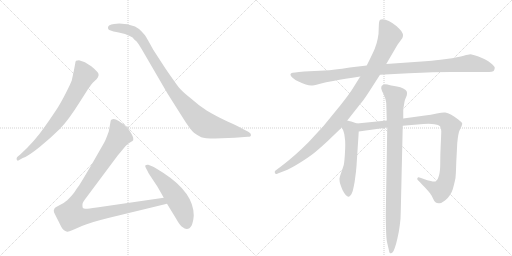
t = 0.00 s
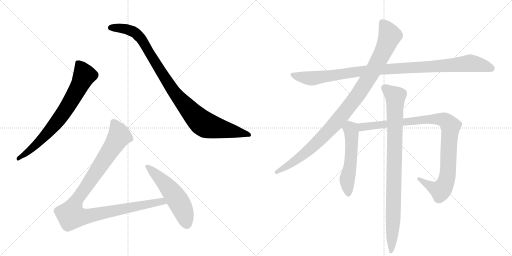
t = 1.76 s
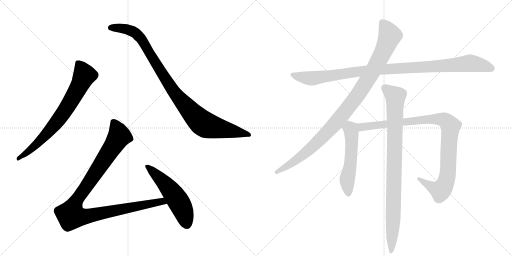
t = 3.53 s
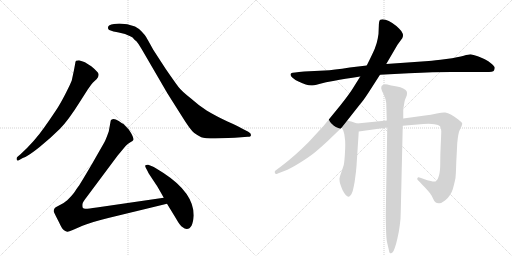
t = 5.29 s
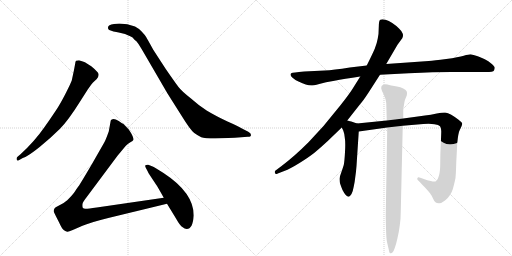
t = 7.06 s
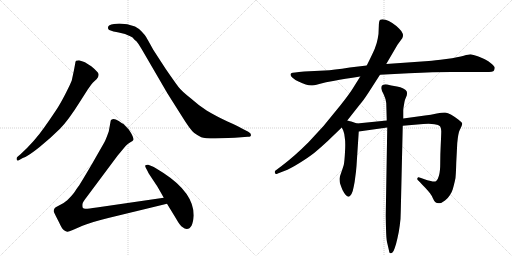
t = 8.82 s

The animated SVG that drew these frames (rendered in a browser with its animation timeline set to each time). Animation: 9 CSS @keyframes rules; one cycle of 8.82 s.

<svg version="1.1" viewBox="0 0 2048 1024" xmlns="http://www.w3.org/2000/svg">
  <g stroke="lightgray" stroke-dasharray="1,1" stroke-width="1" transform="scale(4, 4)">
    <line x1="0" y1="0" x2="256" y2="256"></line>
    <line x1="256" y1="0" x2="0" y2="256"></line>
    <line x1="128" y1="0" x2="128" y2="256"></line>
    <line x1="0" y1="128" x2="256" y2="128"></line>
    <line x1="256" y1="0" x2="512" y2="256"></line>
    <line x1="512" y1="0" x2="256" y2="256"></line>
    <line x1="384" y1="0" x2="384" y2="256"></line>
    <line x1="256" y1="128" x2="512" y2="128"></line>
  </g>
<g transform="scale(1, -1) translate(0, -850)">
   <style type="text/css">
    @keyframes keyframes0 {
      from {
       stroke: black;
       stroke-dashoffset: 744;
       stroke-width: 128;
       }
       71% {
       animation-timing-function: step-end;
       stroke: black;
       stroke-dashoffset: 0;
       stroke-width: 128;
       }
       to {
       stroke: black;
       stroke-width: 1024;
       }
       }
       #make-me-a-hanzi-animation-0 {
         animation: keyframes0 0.855469s both;
         animation-delay: 0.000000s;
         animation-timing-function: linear;
       }
    @keyframes keyframes1 {
      from {
       stroke: black;
       stroke-dashoffset: 1001;
       stroke-width: 128;
       }
       77% {
       animation-timing-function: step-end;
       stroke: black;
       stroke-dashoffset: 0;
       stroke-width: 128;
       }
       to {
       stroke: black;
       stroke-width: 1024;
       }
       }
       #make-me-a-hanzi-animation-1 {
         animation: keyframes1 1.064616s both;
         animation-delay: 0.855469s;
         animation-timing-function: linear;
       }
    @keyframes keyframes2 {
      from {
       stroke: black;
       stroke-dashoffset: 1068;
       stroke-width: 128;
       }
       78% {
       animation-timing-function: step-end;
       stroke: black;
       stroke-dashoffset: 0;
       stroke-width: 128;
       }
       to {
       stroke: black;
       stroke-width: 1024;
       }
       }
       #make-me-a-hanzi-animation-2 {
         animation: keyframes2 1.119141s both;
         animation-delay: 1.920085s;
         animation-timing-function: linear;
       }
    @keyframes keyframes3 {
      from {
       stroke: black;
       stroke-dashoffset: 541;
       stroke-width: 128;
       }
       64% {
       animation-timing-function: step-end;
       stroke: black;
       stroke-dashoffset: 0;
       stroke-width: 128;
       }
       to {
       stroke: black;
       stroke-width: 1024;
       }
       }
       #make-me-a-hanzi-animation-3 {
         animation: keyframes3 0.690267s both;
         animation-delay: 3.039225s;
         animation-timing-function: linear;
       }
    @keyframes keyframes4 {
      from {
       stroke: black;
       stroke-dashoffset: 1062;
       stroke-width: 128;
       }
       78% {
       animation-timing-function: step-end;
       stroke: black;
       stroke-dashoffset: 0;
       stroke-width: 128;
       }
       to {
       stroke: black;
       stroke-width: 1024;
       }
       }
       #make-me-a-hanzi-animation-4 {
         animation: keyframes4 1.114258s both;
         animation-delay: 3.729492s;
         animation-timing-function: linear;
       }
    @keyframes keyframes5 {
      from {
       stroke: black;
       stroke-dashoffset: 1040;
       stroke-width: 128;
       }
       77% {
       animation-timing-function: step-end;
       stroke: black;
       stroke-dashoffset: 0;
       stroke-width: 128;
       }
       to {
       stroke: black;
       stroke-width: 1024;
       }
       }
       #make-me-a-hanzi-animation-5 {
         animation: keyframes5 1.096354s both;
         animation-delay: 4.843750s;
         animation-timing-function: linear;
       }
    @keyframes keyframes6 {
      from {
       stroke: black;
       stroke-dashoffset: 543;
       stroke-width: 128;
       }
       64% {
       animation-timing-function: step-end;
       stroke: black;
       stroke-dashoffset: 0;
       stroke-width: 128;
       }
       to {
       stroke: black;
       stroke-width: 1024;
       }
       }
       #make-me-a-hanzi-animation-6 {
         animation: keyframes6 0.691895s both;
         animation-delay: 5.940104s;
         animation-timing-function: linear;
       }
    @keyframes keyframes7 {
      from {
       stroke: black;
       stroke-dashoffset: 1006;
       stroke-width: 128;
       }
       77% {
       animation-timing-function: step-end;
       stroke: black;
       stroke-dashoffset: 0;
       stroke-width: 128;
       }
       to {
       stroke: black;
       stroke-width: 1024;
       }
       }
       #make-me-a-hanzi-animation-7 {
         animation: keyframes7 1.068685s both;
         animation-delay: 6.631999s;
         animation-timing-function: linear;
       }
    @keyframes keyframes8 {
      from {
       stroke: black;
       stroke-dashoffset: 931;
       stroke-width: 128;
       }
       75% {
       animation-timing-function: step-end;
       stroke: black;
       stroke-dashoffset: 0;
       stroke-width: 128;
       }
       to {
       stroke: black;
       stroke-width: 1024;
       }
       }
       #make-me-a-hanzi-animation-8 {
         animation: keyframes8 1.007650s both;
         animation-delay: 7.700684s;
         animation-timing-function: linear;
       }
</style>
<path d="M 91 218 Q 112 225 158.5 262.5 Q 205 300 239 334 Q 273 368 321 445 L 351 492 Q 368 516 371 519 L 387 534 Q 400 551 390.5 561.5 Q 381 572 365 585 Q 344 599 337 602 L 316 609 Q 310 609 304 607 Q 301 602 301 597 L 296 570 L 287 528 Q 284 519 265.5 482 Q 247 445 232 421.5 Q 217 398 177.5 341 Q 138 284 82 233 L 69 222 Q 65 218 67 211.5 Q 69 205 77 210 L 91 218 Z" fill="lightgray"></path> 
<path d="M 456 754 Q 432 752 432 740 Q 431 733 437 730 L 454 724 Q 466 722 475 720 L 500 714 L 523 704 Q 530 702 538 691 Q 547 685 554 674 L 567 653 L 670 476 L 725 389 Q 762 329 777 318 Q 792 307 805 301.5 Q 818 296 861 296 L 939 299 L 991 303 Q 1004 303 1004 310.5 Q 1004 318 993 323 L 964 338 Q 949 347 910 364 Q 857 390 826.5 408.5 Q 796 427 764 456 Q 727 485 714 502 Q 701 519 663 574 L 613 651 Q 590 693 584.5 702 Q 579 711 566.5 724 Q 554 737 540 744 Q 510 756 477 756 L 456 754 Z" fill="lightgray"></path> 
<path d="M 655 59 L 387 20 Q 347 14 341 15 Q 334 16 331 19 Q 329 25 330 34 Q 331 42 347 62 L 470 227 L 490 251 Q 503 268 511 274 L 523 282 Q 532 287 533 290 Q 537 300 515 332 L 494 354 Q 488 357 475 366 Q 462 374 454 374 Q 445 373 443 368 L 435 324 Q 422 288 417 280 L 369 196 Q 321 114 314 105 Q 307 96 299 83 Q 290 70 269 49 Q 253 35 236 28 Q 219 20 218 16 Q 213 8 216 1 Q 219 -6 236 -39 Q 248 -66 256 -71 Q 264 -76 269 -77 Q 273 -78 291 -70 L 330 -53 Q 357 -41 433 -22 L 668 35 C 697 42 685 63 655 59 Z" fill="lightgray"></path> 
<path d="M 775 -12 Q 775 79 654 158 Q 619 181 608 185 L 593 191 Q 586 192 582 189 Q 579 186 583.5 178 Q 588 170 590 166 L 595 156 L 624 112 Q 630 104 655 59 L 668 35 L 704 -24 Q 720 -53 731 -59 Q 738 -66 747 -66 Q 771 -66 775 -12 Z" fill="lightgray"></path> 
<path d="M 1520 551 L 1635 557 Q 1739 562 1804 562 L 1943 562 Q 1973 562 1976 568 Q 1979 574 1979 579 Q 1979 584 1966 595 Q 1953 606 1941 612 Q 1930 618 1911 625 Q 1892 632 1882 633 Q 1875 633 1855 627 Q 1835 621 1785 614 Q 1736 608 1715 606 L 1545 594 L 1467 588 L 1399 580 Q 1333 570 1299 568 L 1217 564 Q 1169 560 1167 558 Q 1163 556 1162 553 L 1162 551 Q 1162 547 1169 540 Q 1177 532 1194 524 Q 1211 516 1223 512 Q 1235 508 1245 508 Q 1253 508 1277 514 Q 1301 521 1338 527 Q 1375 534 1441 544 L 1520 551 Z" fill="lightgray"></path> 
<path d="M 1441 544 L 1411 496 Q 1399 476 1361 428 L 1294 346 L 1235 282 Q 1205 252 1180 230 Q 1155 208 1125 185 L 1101 167 Q 1099 165 1099 162 Q 1099 160 1100 157 Q 1102 154 1105 154 Q 1107 154 1111 156 L 1137 166 Q 1161 175 1198 198 Q 1235 221 1259 240 Q 1283 260 1311 286 L 1367 340 L 1389 368 L 1441 434 Q 1452 446 1473 478 L 1520 551 L 1545 594 L 1590 671 L 1609 697 Q 1612 703 1612 709 Q 1612 712 1611 715 Q 1609 724 1596 736 Q 1583 749 1569 758 Q 1555 767 1542 771 Q 1535 773 1530 773 Q 1525 773 1521 771 Q 1515 768 1515 740 Q 1515 712 1511 696 Q 1508 678 1499 655 Q 1489 632 1467 588 L 1441 544 Z" fill="lightgray"></path> 
<path d="M 1367 340 L 1373 328 Q 1377 318 1379 300 Q 1381 289 1381 270 Q 1381 258 1380 242 Q 1378 204 1375 190 Q 1371 177 1365 160 Q 1359 144 1358 136 L 1358 132 Q 1358 124 1361 114 Q 1365 102 1370 90 Q 1376 78 1383 70 Q 1389 63 1394 63 L 1395 63 Q 1399 63 1406 74 Q 1412 86 1415 104 Q 1419 122 1421 141 Q 1424 160 1426 186 L 1435 324 C 1437 353 1437 353 1428 356 L 1405 364 Q 1403 365 1389 368 C 1360 375 1354 367 1367 340 Z" fill="lightgray"></path> 
<path d="M 1435 324 L 1549 340 L 1611 347 L 1693 354 Q 1704 355 1714 355 Q 1728 355 1738 353 Q 1755 351 1760 345 Q 1765 340 1765 325 Q 1765 312 1763 273 Q 1761 234 1761 200 Q 1761 165 1756 148 Q 1751 130 1745 126 Q 1742 124 1736 124 Q 1731 124 1723 126 Q 1708 129 1698 133 L 1684 138 Q 1676 141 1674 141 L 1673 141 Q 1671 140 1671 139 Q 1669 138 1669 135 Q 1669 132 1671 130 L 1681 120 Q 1688 112 1700 100 Q 1713 86 1720 77 Q 1727 68 1732 56 Q 1737 44 1742 41 Q 1747 37 1755 37 L 1757 37 Q 1766 37 1780 48 Q 1794 60 1800 70 Q 1807 80 1811 93 Q 1815 107 1819 124 Q 1823 140 1823 152 Q 1824 163 1825 200 Q 1827 237 1829 278 Q 1833 319 1839 330 Q 1849 350 1849 356 Q 1849 360 1833 372 Q 1817 384 1805 391 Q 1791 398 1781 400 L 1777 400 Q 1767 400 1747 396 Q 1723 391 1700 388 L 1613 376 L 1547 368 L 1428 356 C 1398 353 1405 320 1435 324 Z" fill="lightgray"></path> 
<path d="M 1549 340 L 1543 -10 Q 1543 -22 1544 -63 Q 1545 -104 1548 -118 L 1555 -148 Q 1557 -160 1559 -162 Q 1561 -163 1563 -163 Q 1564 -163 1566 -162 Q 1569 -162 1571 -158 Q 1575 -154 1579 -142 Q 1584 -129 1590 -102 Q 1596 -76 1599 -52 Q 1603 -27 1603 4 L 1611 347 L 1613 376 L 1613 409 Q 1613 416 1616 431 Q 1618 446 1620 451 L 1627 468 Q 1628 473 1628 477 Q 1628 481 1627 484 Q 1625 490 1613 496 Q 1602 502 1588 504 L 1565 508 Q 1546 513 1542 513 Q 1533 512 1528 508 Q 1525 505 1525 499 L 1525 496 Q 1526 488 1535 472 Q 1543 455 1545 438 L 1547 368 L 1549 340 Z" fill="lightgray"></path> 
      <clipPath id="make-me-a-hanzi-clip-0">
      <path d="M 91 218 Q 112 225 158.5 262.5 Q 205 300 239 334 Q 273 368 321 445 L 351 492 Q 368 516 371 519 L 387 534 Q 400 551 390.5 561.5 Q 381 572 365 585 Q 344 599 337 602 L 316 609 Q 310 609 304 607 Q 301 602 301 597 L 296 570 L 287 528 Q 284 519 265.5 482 Q 247 445 232 421.5 Q 217 398 177.5 341 Q 138 284 82 233 L 69 222 Q 65 218 67 211.5 Q 69 205 77 210 L 91 218 Z" fill="lightgray"></path>
      </clipPath>
      <path clip-path="url(#make-me-a-hanzi-clip-0)" d="M 311 599 L 338 549 L 289 454 L 253 397 L 197 326 L 129 257 L 73 216 " fill="none" id="make-me-a-hanzi-animation-0" stroke-dasharray="616 1232" stroke-linecap="round"></path>

      <clipPath id="make-me-a-hanzi-clip-1">
      <path d="M 456 754 Q 432 752 432 740 Q 431 733 437 730 L 454 724 Q 466 722 475 720 L 500 714 L 523 704 Q 530 702 538 691 Q 547 685 554 674 L 567 653 L 670 476 L 725 389 Q 762 329 777 318 Q 792 307 805 301.5 Q 818 296 861 296 L 939 299 L 991 303 Q 1004 303 1004 310.5 Q 1004 318 993 323 L 964 338 Q 949 347 910 364 Q 857 390 826.5 408.5 Q 796 427 764 456 Q 727 485 714 502 Q 701 519 663 574 L 613 651 Q 590 693 584.5 702 Q 579 711 566.5 724 Q 554 737 540 744 Q 510 756 477 756 L 456 754 Z" fill="lightgray"></path>
      </clipPath>
      <path clip-path="url(#make-me-a-hanzi-clip-1)" d="M 443 739 L 506 734 L 548 713 L 582 668 L 687 495 L 765 401 L 811 357 L 867 338 L 995 311 " fill="none" id="make-me-a-hanzi-animation-1" stroke-dasharray="873 1746" stroke-linecap="round"></path>

      <clipPath id="make-me-a-hanzi-clip-2">
      <path d="M 655 59 L 387 20 Q 347 14 341 15 Q 334 16 331 19 Q 329 25 330 34 Q 331 42 347 62 L 470 227 L 490 251 Q 503 268 511 274 L 523 282 Q 532 287 533 290 Q 537 300 515 332 L 494 354 Q 488 357 475 366 Q 462 374 454 374 Q 445 373 443 368 L 435 324 Q 422 288 417 280 L 369 196 Q 321 114 314 105 Q 307 96 299 83 Q 290 70 269 49 Q 253 35 236 28 Q 219 20 218 16 Q 213 8 216 1 Q 219 -6 236 -39 Q 248 -66 256 -71 Q 264 -76 269 -77 Q 273 -78 291 -70 L 330 -53 Q 357 -41 433 -22 L 668 35 C 697 42 685 63 655 59 Z" fill="lightgray"></path>
      </clipPath>
      <path clip-path="url(#make-me-a-hanzi-clip-2)" d="M 455 358 L 477 306 L 307 50 L 289 12 L 285 -12 L 333 -17 L 647 45 L 659 38 " fill="none" id="make-me-a-hanzi-animation-2" stroke-dasharray="940 1880" stroke-linecap="round"></path>

      <clipPath id="make-me-a-hanzi-clip-3">
      <path d="M 775 -12 Q 775 79 654 158 Q 619 181 608 185 L 593 191 Q 586 192 582 189 Q 579 186 583.5 178 Q 588 170 590 166 L 595 156 L 624 112 Q 630 104 655 59 L 668 35 L 704 -24 Q 720 -53 731 -59 Q 738 -66 747 -66 Q 771 -66 775 -12 Z" fill="lightgray"></path>
      </clipPath>
      <path clip-path="url(#make-me-a-hanzi-clip-3)" d="M 589 184 L 647 130 L 699 67 L 729 15 L 747 -46 " fill="none" id="make-me-a-hanzi-animation-3" stroke-dasharray="413 826" stroke-linecap="round"></path>

      <clipPath id="make-me-a-hanzi-clip-4">
      <path d="M 1520 551 L 1635 557 Q 1739 562 1804 562 L 1943 562 Q 1973 562 1976 568 Q 1979 574 1979 579 Q 1979 584 1966 595 Q 1953 606 1941 612 Q 1930 618 1911 625 Q 1892 632 1882 633 Q 1875 633 1855 627 Q 1835 621 1785 614 Q 1736 608 1715 606 L 1545 594 L 1467 588 L 1399 580 Q 1333 570 1299 568 L 1217 564 Q 1169 560 1167 558 Q 1163 556 1162 553 L 1162 551 Q 1162 547 1169 540 Q 1177 532 1194 524 Q 1211 516 1223 512 Q 1235 508 1245 508 Q 1253 508 1277 514 Q 1301 521 1338 527 Q 1375 534 1441 544 L 1520 551 Z" fill="lightgray"></path>
      </clipPath>
      <path clip-path="url(#make-me-a-hanzi-clip-4)" d="M 1168 552 L 1242 537 L 1492 570 L 1882 597 L 1967 576 " fill="none" id="make-me-a-hanzi-animation-4" stroke-dasharray="934 1868" stroke-linecap="round"></path>

      <clipPath id="make-me-a-hanzi-clip-5">
      <path d="M 1441 544 L 1411 496 Q 1399 476 1361 428 L 1294 346 L 1235 282 Q 1205 252 1180 230 Q 1155 208 1125 185 L 1101 167 Q 1099 165 1099 162 Q 1099 160 1100 157 Q 1102 154 1105 154 Q 1107 154 1111 156 L 1137 166 Q 1161 175 1198 198 Q 1235 221 1259 240 Q 1283 260 1311 286 L 1367 340 L 1389 368 L 1441 434 Q 1452 446 1473 478 L 1520 551 L 1545 594 L 1590 671 L 1609 697 Q 1612 703 1612 709 Q 1612 712 1611 715 Q 1609 724 1596 736 Q 1583 749 1569 758 Q 1555 767 1542 771 Q 1535 773 1530 773 Q 1525 773 1521 771 Q 1515 768 1515 740 Q 1515 712 1511 696 Q 1508 678 1499 655 Q 1489 632 1467 588 L 1441 544 Z" fill="lightgray"></path>
      </clipPath>
      <path clip-path="url(#make-me-a-hanzi-clip-5)" d="M 1528 762 L 1547 735 L 1557 701 L 1496 572 L 1427 464 L 1341 356 L 1249 262 L 1170 199 L 1106 161 " fill="none" id="make-me-a-hanzi-animation-5" stroke-dasharray="912 1824" stroke-linecap="round"></path>

      <clipPath id="make-me-a-hanzi-clip-6">
      <path d="M 1367 340 L 1373 328 Q 1377 318 1379 300 Q 1381 289 1381 270 Q 1381 258 1380 242 Q 1378 204 1375 190 Q 1371 177 1365 160 Q 1359 144 1358 136 L 1358 132 Q 1358 124 1361 114 Q 1365 102 1370 90 Q 1376 78 1383 70 Q 1389 63 1394 63 L 1395 63 Q 1399 63 1406 74 Q 1412 86 1415 104 Q 1419 122 1421 141 Q 1424 160 1426 186 L 1435 324 C 1437 353 1437 353 1428 356 L 1405 364 Q 1403 365 1389 368 C 1360 375 1354 367 1367 340 Z" fill="lightgray"></path>
      </clipPath>
      <path clip-path="url(#make-me-a-hanzi-clip-6)" d="M 1392 358 L 1407 303 L 1402 195 L 1389 134 L 1395 75 " fill="none" id="make-me-a-hanzi-animation-6" stroke-dasharray="415 830" stroke-linecap="round"></path>

      <clipPath id="make-me-a-hanzi-clip-7">
      <path d="M 1435 324 L 1549 340 L 1611 347 L 1693 354 Q 1704 355 1714 355 Q 1728 355 1738 353 Q 1755 351 1760 345 Q 1765 340 1765 325 Q 1765 312 1763 273 Q 1761 234 1761 200 Q 1761 165 1756 148 Q 1751 130 1745 126 Q 1742 124 1736 124 Q 1731 124 1723 126 Q 1708 129 1698 133 L 1684 138 Q 1676 141 1674 141 L 1673 141 Q 1671 140 1671 139 Q 1669 138 1669 135 Q 1669 132 1671 130 L 1681 120 Q 1688 112 1700 100 Q 1713 86 1720 77 Q 1727 68 1732 56 Q 1737 44 1742 41 Q 1747 37 1755 37 L 1757 37 Q 1766 37 1780 48 Q 1794 60 1800 70 Q 1807 80 1811 93 Q 1815 107 1819 124 Q 1823 140 1823 152 Q 1824 163 1825 200 Q 1827 237 1829 278 Q 1833 319 1839 330 Q 1849 350 1849 356 Q 1849 360 1833 372 Q 1817 384 1805 391 Q 1791 398 1781 400 L 1777 400 Q 1767 400 1747 396 Q 1723 391 1700 388 L 1613 376 L 1547 368 L 1428 356 C 1398 353 1405 320 1435 324 Z" fill="lightgray"></path>
      </clipPath>
      <path clip-path="url(#make-me-a-hanzi-clip-7)" d="M 1436 352 L 1454 342 L 1726 374 L 1760 374 L 1786 365 L 1803 345 L 1792 166 L 1777 107 L 1762 88 L 1752 91 L 1680 129 L 1674 139 " fill="none" id="make-me-a-hanzi-animation-7" stroke-dasharray="878 1756" stroke-linecap="round"></path>

      <clipPath id="make-me-a-hanzi-clip-8">
      <path d="M 1549 340 L 1543 -10 Q 1543 -22 1544 -63 Q 1545 -104 1548 -118 L 1555 -148 Q 1557 -160 1559 -162 Q 1561 -163 1563 -163 Q 1564 -163 1566 -162 Q 1569 -162 1571 -158 Q 1575 -154 1579 -142 Q 1584 -129 1590 -102 Q 1596 -76 1599 -52 Q 1603 -27 1603 4 L 1611 347 L 1613 376 L 1613 409 Q 1613 416 1616 431 Q 1618 446 1620 451 L 1627 468 Q 1628 473 1628 477 Q 1628 481 1627 484 Q 1625 490 1613 496 Q 1602 502 1588 504 L 1565 508 Q 1546 513 1542 513 Q 1533 512 1528 508 Q 1525 505 1525 499 L 1525 496 Q 1526 488 1535 472 Q 1543 455 1545 438 L 1547 368 L 1549 340 Z" fill="lightgray"></path>
      </clipPath>
      <path clip-path="url(#make-me-a-hanzi-clip-8)" d="M 1539 499 L 1581 464 L 1573 -30 L 1563 -156 " fill="none" id="make-me-a-hanzi-animation-8" stroke-dasharray="803 1606" stroke-linecap="round"></path>

</g>
</svg>
